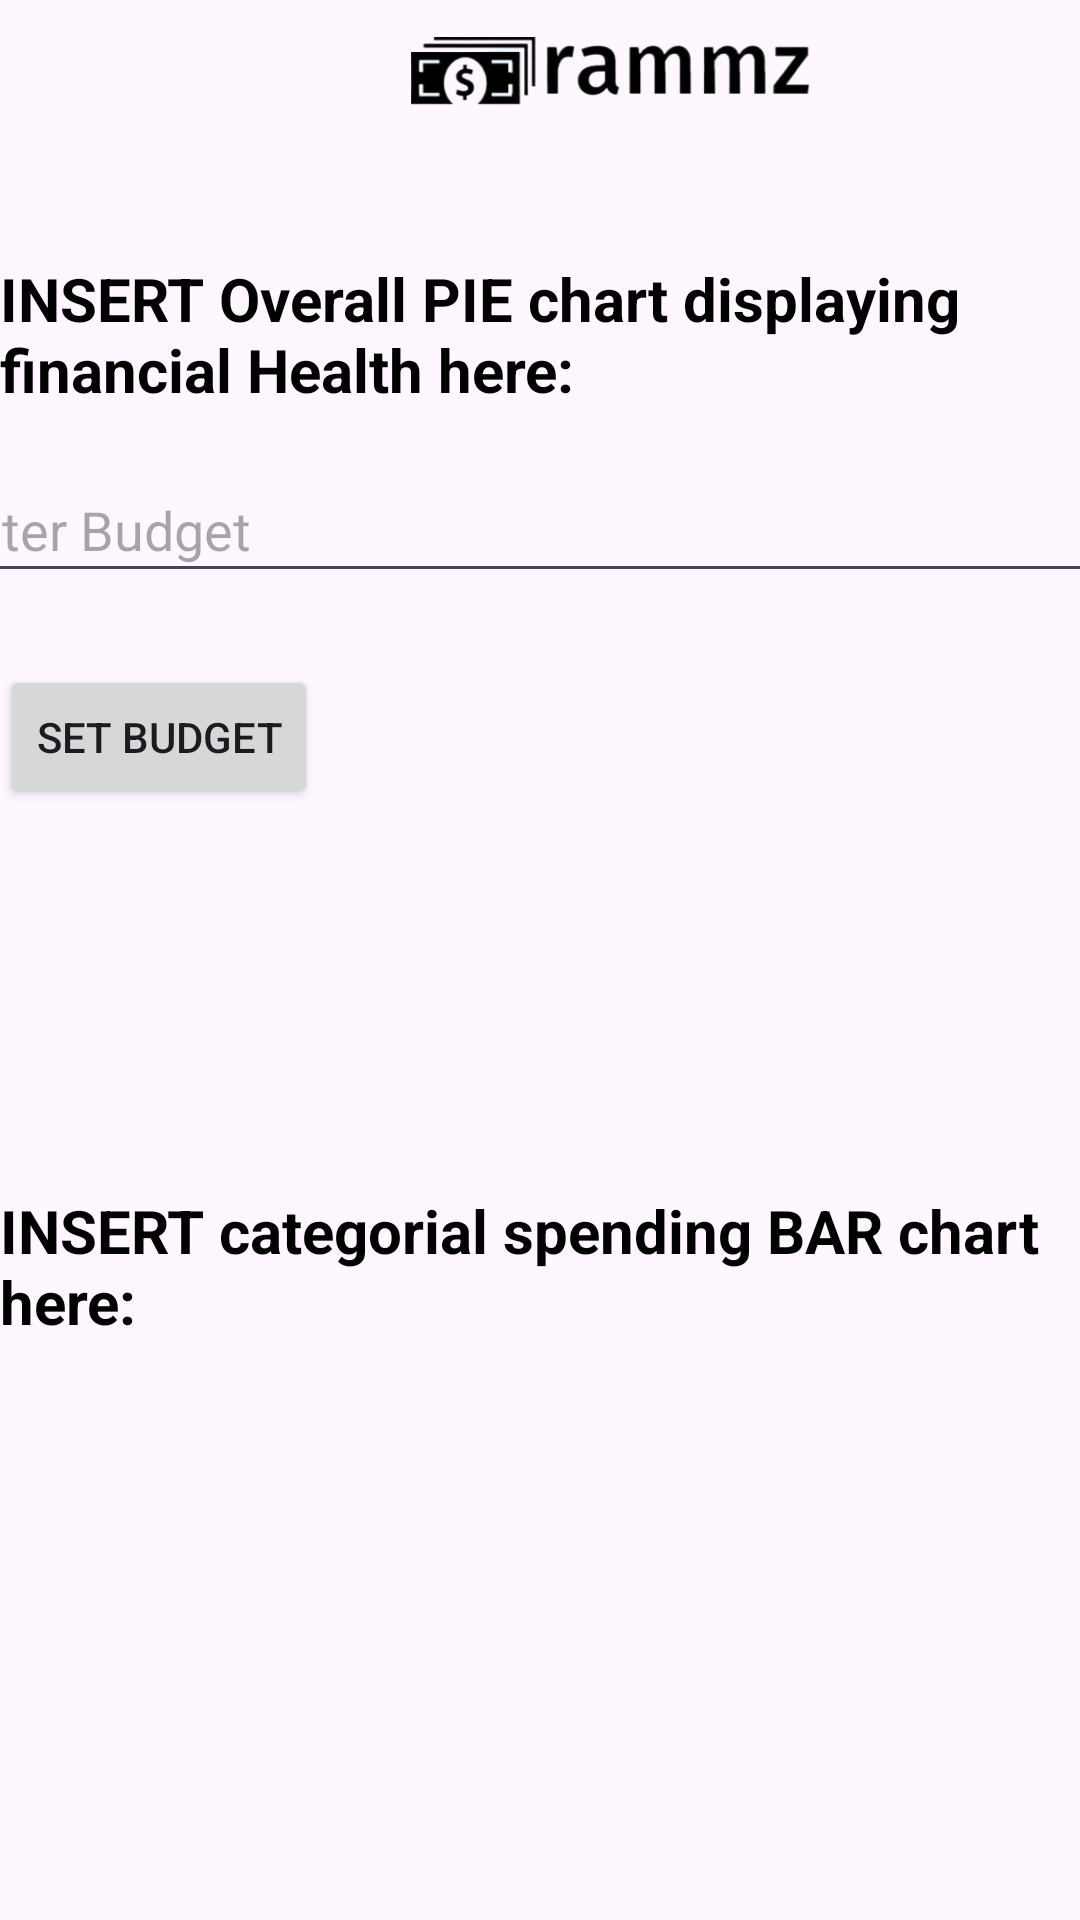

The Android layout XML behind this screen, and the referenced resources:
<!-- AndroidManifest.xml: application theme Theme.RAMMZExpenseTracker -->
<!-- res/layout/fragment_dashboard.xml -->
<?xml version="1.0" encoding="utf-8"?>
<androidx.constraintlayout.widget.ConstraintLayout xmlns:android="http://schemas.android.com/apk/res/android"
    xmlns:app="http://schemas.android.com/apk/res-auto"
    xmlns:tools="http://schemas.android.com/tools"
    android:layout_width="match_parent"
    android:layout_height="match_parent"
    tools:context=".ui.dashboard.DashboardFragment">

    <ImageView
        android:id="@+id/imageView"
        android:layout_width="154dp"
        android:layout_height="38dp"
        android:layout_marginStart="128dp"
        android:layout_marginTop="4dp"
        android:src="@drawable/loggo"
        app:layout_constraintStart_toStartOf="parent"
        app:layout_constraintTop_toTopOf="parent" />


    <TextView
        android:id="@+id/pie_chart"
        android:layout_width="wrap_content"
        android:layout_height="wrap_content"
        android:layout_marginTop="44dp"
        android:text="INSERT Overall PIE chart displaying financial Health here:"
        android:textColor="@android:color/black"
        android:textSize="20sp"
        android:textStyle="bold"
        app:layout_constraintEnd_toEndOf="parent"
        app:layout_constraintHorizontal_bias="0.0"
        app:layout_constraintStart_toStartOf="parent"
        app:layout_constraintTop_toBottomOf="@+id/imageView" />

    <TextView
        android:id="@+id/bar_chart"
        android:layout_width="wrap_content"
        android:layout_height="wrap_content"
        android:layout_marginTop="260dp"
        android:text="INSERT categorial spending BAR chart  here:"
        android:textColor="@android:color/black"
        android:textSize="20sp"
        android:textStyle="bold"
        app:layout_constraintEnd_toEndOf="parent"
        app:layout_constraintStart_toStartOf="parent"
        app:layout_constraintTop_toBottomOf="@+id/pie_chart" />

    <EditText
        android:id="@+id/editBudget"
        android:layout_width="408dp"
        android:layout_height="45dp"
        android:layout_marginTop="16dp"
        android:ems="10"
        android:hint="Enter Budget"
        android:inputType="numberDecimal"
        app:layout_constraintEnd_toEndOf="parent"
        app:layout_constraintStart_toStartOf="parent"
        app:layout_constraintTop_toBottomOf="@+id/pie_chart"
        tools:ignore="MissingConstraints" />

    <Button
        android:id="@+id/SetBudgetButton"
        android:layout_width="wrap_content"
        android:layout_height="wrap_content"
        android:layout_marginTop="24dp"
        android:text="Set Budget"
        app:iconTint="#E30000"
        app:layout_constraintTop_toBottomOf="@+id/editBudget"
        tools:layout_editor_absoluteX="142dp" />

</androidx.constraintlayout.widget.ConstraintLayout>
<!-- resources referenced by this layout -->
<resources>
  <!-- drawable loggo: png bitmap (drawable, 38908 bytes) -->
  <style name="Theme.RAMMZExpenseTracker" parent="Theme.Material3.DayNight">
          
          <item name="colorPrimary">@color/black</item>
          <item name="colorPrimaryVariant">@color/purple_700</item>
          <item name="colorOnPrimary">@color/white</item>
          
          <item name="colorSecondary">@color/teal_200</item>
          <item name="colorSecondaryVariant">@color/teal_700</item>
          <item name="colorOnSecondary">@color/black</item>
          
          
  
  
  
  
  
      </style>
  <!-- not gathered from this repository: default colours our renderer supplied (Android Studio template values) -->
  <color name="purple_700">#FF3700B3</color>
  <color name="teal_200">#FF03DAC5</color>
  <color name="teal_700">#FF018786</color>
  <color name="black">#FF000000</color>
  <color name="white">#FFFFFFFF</color>
</resources>
